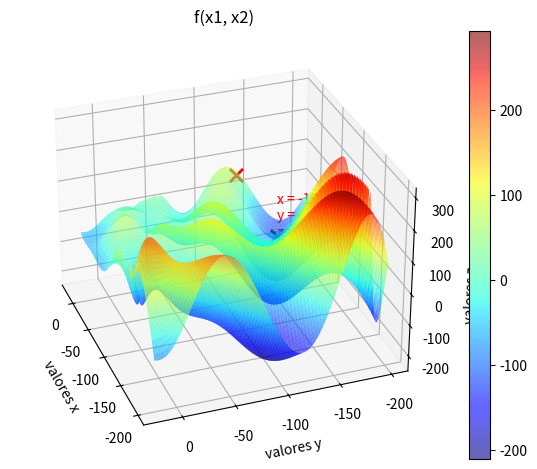

This figure's Python source:
import numpy as np
import pandas as pds
import matplotlib.pyplot as plt

def perturb(x, e, dominio):
    res = np.random.uniform(low=x-e, high=x+e, size=(2, ))
    if res[0] < dominio[0][0]:
        res[0] = dominio[0][0]
    elif res[0] > dominio[0][1]:
        res[0] = dominio[0][1]
    if res[1] < dominio[1][0]:
        res[1] = dominio[1][0]
    elif res[1] > dominio[1][1]:
        res[1] = dominio[1][1]
    return res

def f(x1, x2):
    # Problema 1 (mínimo)
    # return (x1 ** 2 + x2 ** 2)
    # Problema 2 (máximo)
    # return (np.exp(-(x1 ** 2 + x2 ** 2)) + 2 * np.exp(-((x1 - 1.7) ** 2 + (x2 - 1.7) ** 2)))
    # Problema 3 (mínimo)
    # return (-20 * np.exp(-0.2 * np.sqrt(0.5 * (x1 ** 2 + x2 ** 2)))) - np.exp(0.5 * (np.cos(2 * np.pi * x1) + np.cos(2 * np.pi * x2))) + 20 + np.exp(1)
    # Problema 4 (mínimo)
    # return ((x1 ** 2 - 10 * np.cos(2 * np.pi * x1) + 10) + (x2 ** 2 - 10 * np.cos(2 * np.pi * x2) + 10))
    # Problema 5 (máximo)
    # return (((x1 * np.cos(x1)) / 20) + 2 * np.exp(-(x1 ** 2) - ((x2 - 1) ** 2)) + 0.01 * x1 * x2)
    # Problema 6 (máximo)
    # return ((x1 * np.sin(4 * np.pi * x1)) - (x2 * np.sin((4 * np.pi * x2) + np.pi)) + 1)
    # Problema 7 (mínimo)
    # return ((-np.sin(x1) * np.sin((x1 ** 2)/np.pi) ** (2 * 10)) - (np.sin(x2) * (np.sin((2 * x2 ** 2)/np.pi) ** (2 * 10))))
    # Problema 8 (mínimo)
    return ((-(x2 + 47)) * np.sin(np.sqrt(np.abs((x1 / 2) + (x2 + 47))))) - (x1 * np.sin(np.sqrt(np.abs(x1 - (x2 + 47)))))

# Domínio da função
# Problema 1
# dom = [(-100, 100), (-100, 100)]
# Problema 2
# dom = [(-2, 4), (-2, 5)]
# Problema 3
# dom = [(-8, 8), (-8, 8)]
# Problema 4
# dom = [(-5.12, 5.12), (-5.12, 5.12)]
# Problema 5
# dom = [(-10, 10), (-10, 10)]
# Problema 6
# dom = [(-1, 3), (-1, 3)]
# Problema 7
# dom = [(0, np.pi), (0, np.pi)]
# Problema 8
dom = [(-200, 20), (-200, 20)]

# Geração do grid da função
x = np.linspace(start=[dom[0][0], dom[1][0]], stop=[dom[0][1], dom[1][1]], num=1000, axis=1)
X1, X2 = np.meshgrid(x[0], x[1])
Y = f(X1, X2)

# Geração do ponto inicial
x_otimo = np.random.uniform(low=[dom[0][0], dom[1][0]], high=[dom[0][1], dom[1][1]], size=(2, ))
f_otimo = f(x_otimo[0], x_otimo[1])

# Desenho do gráfico e do ponto inicial
fig = plt.figure()
ax = fig.add_subplot(projection='3d')
surface = ax.plot_surface(X1, X2, Y, rstride=10, cstride=10, alpha=0.6, cmap='jet')
ax.scatter(x_otimo[0], x_otimo[1], f_otimo, marker='x', s=90, linewidth=2, color='red')

# Etiquetas dos eixos
ax.set_xlabel('valores x')
ax.set_ylabel('valores y')
ax.set_zlabel('valores z')
ax.set_title('f(x1, x2)')

# Problema 1
# ax.view_init(elev=10., azim=-65., roll=0.)
# Problema 2
# ax.view_init(elev=24., azim=-66., roll=0.)
# Problema 3
# ax.view_init(elev=30., azim=-65., roll=0.)
# Problema 4
# ax.view_init(elev=25., azim=-61., roll=0.)
# Problema 5
# ax.view_init(elev=15., azim=-140., roll=0.)
# Problema 6
# ax.view_init(elev=30., azim=-60., roll=0.)
# Problema 7
# ax.view_init(elev=26., azim=-65., roll=0.)
# Problema 8
ax.view_init(elev=30., azim=160., roll=0.)
plt.colorbar(surface)
plt.tight_layout()

e = .5
max_iter = 1000
max_vizinhos = 30
i = 0
melhoria = True

while i < max_iter and melhoria:
    melhoria = False
    for j in range(max_vizinhos):
        x_cand = perturb(x_otimo, e, dom)
        f_cand = f(x_cand[0], x_cand[1])
        if(f_cand < f_otimo):
            melhoria = True
            x_otimo = x_cand
            f_otimo = f_cand
#            ax.scatter(x_otimo[0], x_otimo[1], f_otimo, marker='x', s=20, linewidth=2, color='k')
            break
    i+=1

ax.text(x_otimo[0], x_otimo[1], f_otimo, "x = "+"{:.4f}".format(x_otimo[0])+"\ny = "+"{:.4f}".format(x_otimo[1])+"\nz = "+"{:.4f}".format(f_otimo), color='red')
ax.scatter(x_otimo[0], x_otimo[1], f_otimo, marker='x', s=90, linewidth=2, color='green')

# Problema 1
# plt.savefig('av1-problema1-funcao1.png')
# Problema 2
# plt.savefig('av1-problema1-funcao2.png')
# Problema 3
# plt.savefig('av1-problema1-funcao3.png')
# Problema 4
# plt.savefig('av1-problema1-funcao4.png')
# Problema 5
# plt.savefig('av1-problema1-funcao5.png')
# Problema 6
# plt.savefig('av1-problema1-funcao6.png')
# Problema 7
# plt.savefig('av1-problema1-funcao7.png')
# Problema 8
# plt.savefig('av1-problema1-funcao8.png')

plt.show()
